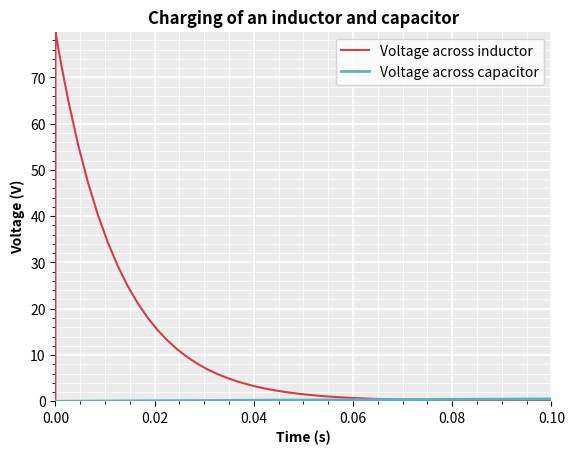

Reproduce this figure in Python.
import matplotlib.pyplot as plt

x = [0, 0.00002, 0.00004, 0.00008, 0.00016, 0.00032, 0.00064, 0.00128, 0.00256, 0.00456, 0.00656, 0.00856, 0.01056, 0.01256, 0.01456, 0.01656, 0.01856, 0.02056, 0.02256, 0.02456, 0.02656, 0.02856, 0.03056, 0.03256, 0.03456, 0.03656, 0.03856, 0.04056, 0.04256, 0.04456, 0.04656, 0.04856, 0.05056, 0.05256, 0.05456, 0.05656, 0.05856, 0.06056, 0.06256, 0.06456, 0.06656, 0.06856, 0.07056, 0.07256, 0.07456, 0.07656, 0.07856, 0.08056, 0.08256, 0.08456, 0.08656, 0.08856, 0.09056, 0.09256, 0.09456, 0.09656, 0.09856, 0.1] # Time
y1 = [0, 79.87234418, 79.74489223, 79.49039539, 78.98383632, 77.98037929, 76.01149927, 72.22113004, 65.19407117, 55.54774621, 47.33009326, 40.32951806, 34.36576463, 29.28527392, 24.9572298, 21.27019075, 18.12922037, 15.45344285, 13.17396055, 11.23207993, 9.577800318, 8.168526406, 6.967971488, 5.945223122, 5.073947171, 4.331709729, 3.699399476, 3.160735585, 2.701848511, 2.310922864, 1.977893179, 1.694184745, 1.452492809, 1.246594496, 1.071188572, 0.921758945, 0.794458382, 0.686009446, 0.593620106, 0.514911849, 0.447858431, 0.390733705, 0.342067177, 0.300606143, 0.265283428, 0.235189915, 0.20955113, 0.187707303, 0.169096381, 0.153239554, 0.139728924, 0.128217009, 0.118407787, 0.110049081, 0.102926061, 0.096855718, 0.091682143, 0.088440225] # Voltage across inductor
y2 = [0, 0.000139936, 0.000279808, 0.000559423, 0.001117889, 0.002231784, 0.004447618, 0.008832948, 0.01742949, 0.030442051, 0.043004816, 0.055184033, 0.067036138, 0.078609208, 0.089944201, 0.101076009, 0.112034356, 0.122844563, 0.133528201, 0.144103648, 0.154586559, 0.16499027, 0.175326143, 0.185603856, 0.195831656, 0.206016567, 0.216164572, 0.226280769, 0.236369503, 0.246434472, 0.256478828, 0.266505257, 0.276516046, 0.286513145, 0.296498213, 0.306472665, 0.316437707, 0.326394364, 0.336343513, 0.346285897, 0.356222153, 0.366152821, 0.376078362, 0.385999169, 0.395915577, 0.405827871, 0.415736294, 0.425641054, 0.435542326, 0.445440261, 0.455334989, 0.465226617, 0.47511524, 0.485000937, 0.494883776, 0.504763814, 0.514641102, 0.521751069] # Voltage across capacitor


fig, ax = plt.subplots()
ax.plot(x, y1, color="#D33F49")
ax.plot(x, y2, color="#5EB1BF", linewidth=2)

ax.set_facecolor('#EBEBEB')
ax.set_axisbelow(True)
[ax.spines[side].set_visible(False) for side in ax.spines]
ax.grid()
ax.grid(which='major', color='white', linewidth=1.2)
ax.grid(which='minor', color='white', linewidth=0.6)
ax.minorticks_on()
ax.margins(0, 0)
ax.set_xlabel('Time (s)', fontweight ='bold')
ax.set_ylabel('Voltage (V)', fontweight ='bold')
ax.set_title("Charging of an inductor and capacitor", fontweight ='bold')
ax.legend(["Voltage across inductor", "Voltage across capacitor"])

# Max voltage spike across inductor
max_voltage = max(y1)
time_at_max = x[y1.index(max_voltage)]
print(f"Maximum voltage spike across inductor: {max_voltage:.4f}V")
print(f"Time of voltage spike: {time_at_max:.8f}s")

# plt.show()
# [redacted]